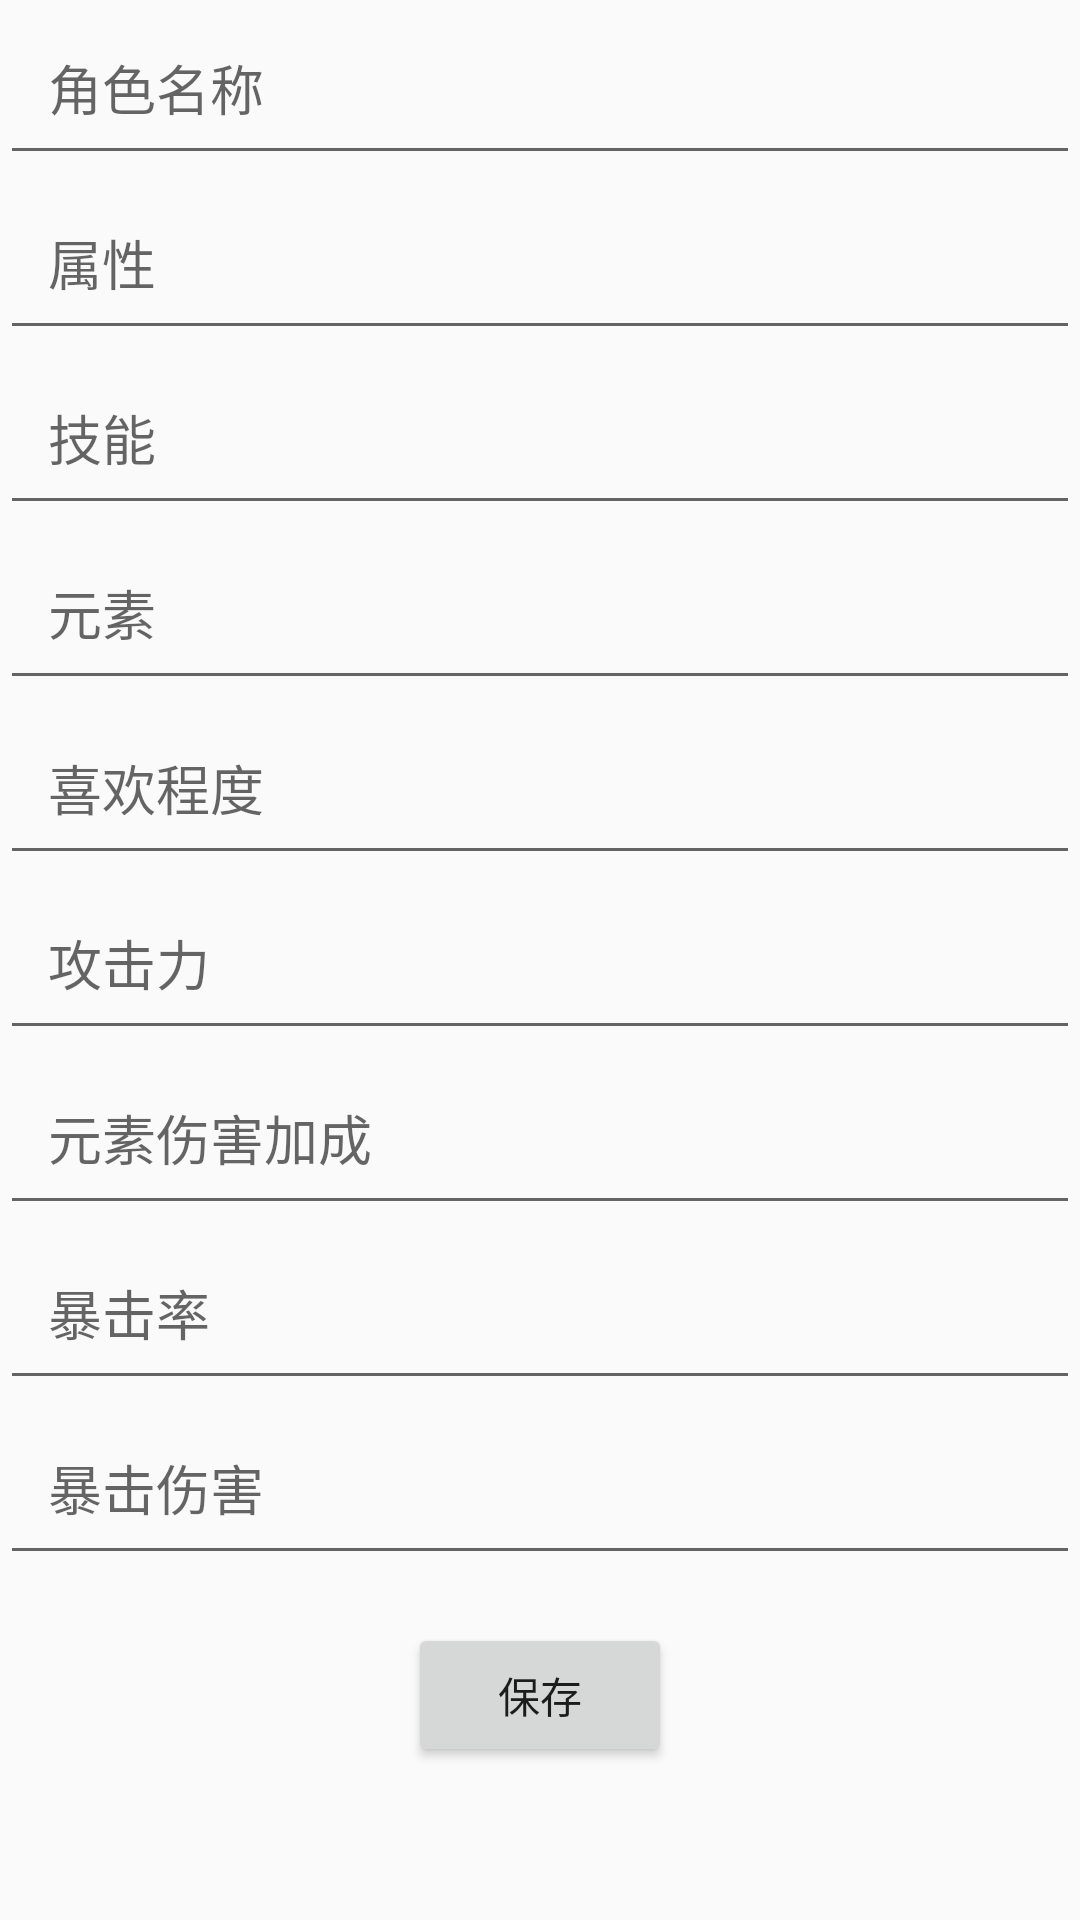

Write the Android layout XML for this screen, with the resource values it uses.
<!-- AndroidManifest.xml: application theme AppTheme -->
<!-- res/layout/activity_add_character.xml -->
<?xml version="1.0" encoding="utf-8"?>
<RelativeLayout xmlns:android="http://schemas.android.com/apk/res/android"
    android:layout_width="match_parent"
    android:layout_height="match_parent">

    <EditText
        android:id="@+id/edit_text_name"
        android:layout_width="match_parent"
        android:layout_height="wrap_content"
        android:hint="角色名称"
        android:padding="16dp" />

    <EditText
        android:id="@+id/edit_text_attribute"
        android:layout_width="match_parent"
        android:layout_height="wrap_content"
        android:layout_below="@id/edit_text_name"
        android:hint="属性"
        android:padding="16dp" />

    
    <EditText
        android:id="@+id/edit_text_ability"
        android:layout_width="match_parent"
        android:layout_height="wrap_content"
        android:layout_below="@id/edit_text_attribute"
        android:hint="技能"
        android:padding="16dp" />

    <EditText
        android:id="@+id/edit_text_element"
        android:layout_width="match_parent"
        android:layout_height="wrap_content"
        android:layout_below="@id/edit_text_ability"
        android:hint="元素"
        android:padding="16dp" />

    <EditText
        android:id="@+id/edit_text_like"
        android:layout_width="match_parent"
        android:layout_height="wrap_content"
        android:layout_below="@id/edit_text_element"
        android:hint="喜欢程度"
        android:padding="16dp" />

    <EditText
        android:id="@+id/edit_text_attack"
        android:layout_width="match_parent"
        android:layout_height="wrap_content"
        android:layout_below="@id/edit_text_like"
        android:hint="攻击力"
        android:padding="16dp" />

    <EditText
        android:id="@+id/edit_text_elemental_damage"
        android:layout_width="match_parent"
        android:layout_height="wrap_content"
        android:layout_below="@id/edit_text_attack"
        android:hint="元素伤害加成"
        android:padding="16dp" />

    <EditText
        android:id="@+id/edit_text_critical_rate"
        android:layout_width="match_parent"
        android:layout_height="wrap_content"
        android:layout_below="@id/edit_text_elemental_damage"
        android:hint="暴击率"
        android:padding="16dp" />

    <EditText
        android:id="@+id/edit_text_critical_damage"
        android:layout_width="match_parent"
        android:layout_height="wrap_content"
        android:layout_below="@id/edit_text_critical_rate"
        android:hint="暴击伤害"
        android:padding="16dp" />

    
    <Button
        android:id="@+id/button_save"
        android:layout_width="wrap_content"
        android:layout_height="wrap_content"
        android:layout_below="@id/edit_text_critical_damage"
        android:text="保存"
        android:layout_marginTop="16dp"
        android:layout_centerHorizontal="true" />
</RelativeLayout>
    
    
    
    

    
    
    
    
    
    

    
    
    
    
    
    
    

    
    
    
    
    
    
    
    

    
    
    
    
    
    
    

    
    
    
    
    
    
    

    
    
    
    
    
    
    
    
    
    
<!-- resources referenced by this layout -->
<resources>
  <style name="AppTheme" parent="Theme.AppCompat.Light.DarkActionBar">
          
          <item name="colorPrimary">@color/colorPrimary</item>
          <item name="colorPrimaryDark">@color/colorPrimaryDark</item>
          <item name="colorAccent">@color/colorAccent</item>
      </style>
  <!-- not gathered from this repository: default colours our renderer supplied (Android Studio template values) -->
  <color name="colorPrimary">#FF6200EE</color>
  <color name="colorPrimaryDark">#FF3700B3</color>
  <color name="colorAccent">#FF03DAC5</color>
</resources>
